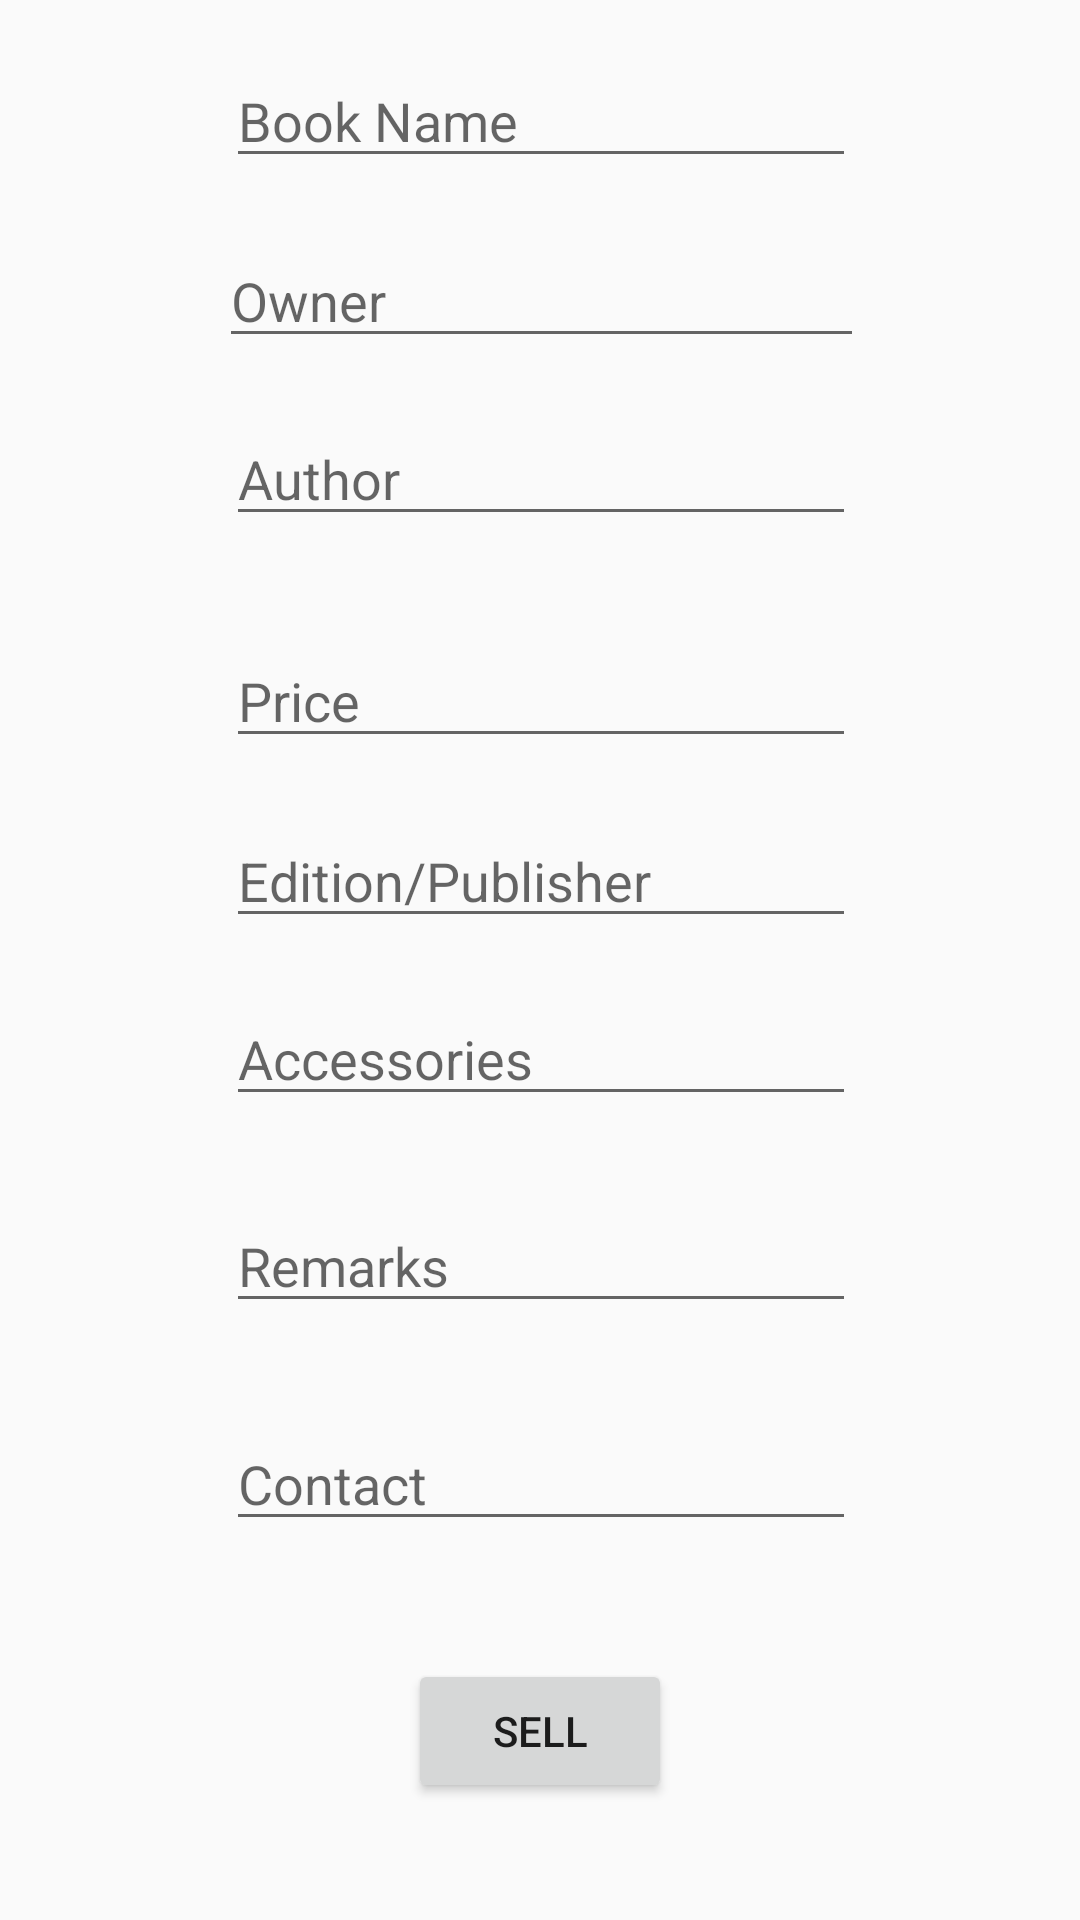

Android layout source for this screen:
<!-- AndroidManifest.xml: application theme AppTheme -->
<!-- res/layout/activity_add_book.xml -->
<?xml version="1.0" encoding="utf-8"?>
<android.support.constraint.ConstraintLayout xmlns:android="http://schemas.android.com/apk/res/android"
    xmlns:app="http://schemas.android.com/apk/res-auto"
    xmlns:tools="http://schemas.android.com/tools"
    android:layout_width="match_parent"
    android:layout_height="match_parent"
    tools:context="cit.mini.tp.techpedia.AddBookActivity">

    <EditText
        android:id="@+id/etbname"
        android:layout_width="wrap_content"
        android:layout_height="wrap_content"
        android:layout_marginBottom="8dp"
        android:layout_marginEnd="8dp"
        android:layout_marginStart="8dp"
        android:layout_marginTop="8dp"
        android:ems="10"
        android:hint="Book Name"
        android:inputType="textPersonName"
        app:layout_constraintBottom_toBottomOf="parent"
        app:layout_constraintEnd_toEndOf="parent"
        app:layout_constraintHorizontal_bias="0.503"
        app:layout_constraintStart_toStartOf="parent"
        app:layout_constraintTop_toTopOf="parent"
        app:layout_constraintVertical_bias="0.017" />

    <EditText
        android:id="@+id/etowner"
        android:layout_width="215dp"
        android:layout_height="wrap_content"
        android:layout_marginBottom="8dp"
        android:layout_marginEnd="8dp"
        android:layout_marginStart="8dp"
        android:layout_marginTop="8dp"
        android:ems="10"
        android:hint="Owner"
        android:inputType="textPersonName"
        app:layout_constraintBottom_toBottomOf="parent"
        app:layout_constraintEnd_toEndOf="parent"
        app:layout_constraintHorizontal_bias="0.503"
        app:layout_constraintStart_toStartOf="parent"
        app:layout_constraintTop_toTopOf="parent"
        app:layout_constraintVertical_bias="0.12" />

    <EditText
        android:id="@+id/etbauthor"
        android:layout_width="wrap_content"
        android:layout_height="wrap_content"
        android:layout_marginBottom="8dp"
        android:layout_marginEnd="8dp"
        android:layout_marginStart="8dp"
        android:layout_marginTop="8dp"
        android:ems="10"
        android:hint="Author"
        android:inputType="textPersonName"
        app:layout_constraintBottom_toBottomOf="parent"
        app:layout_constraintEnd_toEndOf="parent"
        app:layout_constraintHorizontal_bias="0.503"
        app:layout_constraintStart_toStartOf="parent"
        app:layout_constraintTop_toTopOf="parent"
        app:layout_constraintVertical_bias="0.222" />

    <EditText
        android:id="@+id/etbprice"
        android:layout_width="wrap_content"
        android:layout_height="wrap_content"
        android:layout_marginBottom="8dp"
        android:layout_marginEnd="8dp"
        android:layout_marginStart="8dp"
        android:layout_marginTop="8dp"
        android:ems="10"
        android:hint="Price"
        android:inputType="textPersonName"
        app:layout_constraintBottom_toBottomOf="parent"
        app:layout_constraintEnd_toEndOf="parent"
        app:layout_constraintHorizontal_bias="0.503"
        app:layout_constraintStart_toStartOf="parent"
        app:layout_constraintTop_toTopOf="parent"
        app:layout_constraintVertical_bias="0.349" />

    <EditText
        android:id="@+id/etbEditionPublisher"
        android:layout_width="wrap_content"
        android:layout_height="wrap_content"
        android:layout_marginBottom="8dp"
        android:layout_marginEnd="8dp"
        android:layout_marginStart="8dp"
        android:layout_marginTop="8dp"
        android:ems="10"
        android:hint="Edition/Publisher"
        android:inputType="textPersonName"
        app:layout_constraintBottom_toBottomOf="parent"
        app:layout_constraintEnd_toEndOf="parent"
        app:layout_constraintHorizontal_bias="0.503"
        app:layout_constraintStart_toStartOf="parent"
        app:layout_constraintTop_toTopOf="parent"
        app:layout_constraintVertical_bias="0.452" />

    <EditText
        android:id="@+id/etbAccessories"
        android:layout_width="wrap_content"
        android:layout_height="wrap_content"
        android:layout_marginBottom="8dp"
        android:layout_marginEnd="8dp"
        android:layout_marginStart="8dp"
        android:layout_marginTop="8dp"
        android:ems="10"
        android:hint="Accessories"
        android:inputType="textPersonName"
        app:layout_constraintBottom_toBottomOf="parent"
        app:layout_constraintEnd_toEndOf="parent"
        app:layout_constraintHorizontal_bias="0.503"
        app:layout_constraintStart_toStartOf="parent"
        app:layout_constraintTop_toTopOf="parent"
        app:layout_constraintVertical_bias="0.554" />

    <EditText
        android:id="@+id/etbRemarks"
        android:layout_width="wrap_content"
        android:layout_height="wrap_content"
        android:layout_marginBottom="8dp"
        android:layout_marginEnd="8dp"
        android:layout_marginStart="8dp"
        android:layout_marginTop="8dp"
        android:ems="10"
        android:hint="Remarks"
        android:inputType="textPersonName"
        app:layout_constraintBottom_toBottomOf="parent"
        app:layout_constraintEnd_toEndOf="parent"
        app:layout_constraintHorizontal_bias="0.503"
        app:layout_constraintStart_toStartOf="parent"
        app:layout_constraintTop_toTopOf="parent"
        app:layout_constraintVertical_bias="0.672" />

    <EditText
        android:id="@+id/etbcontact"
        android:layout_width="wrap_content"
        android:layout_height="wrap_content"
        android:layout_marginBottom="8dp"
        android:layout_marginEnd="8dp"
        android:layout_marginStart="8dp"
        android:layout_marginTop="8dp"
        android:ems="10"
        android:hint="Contact"
        android:inputType="textPersonName"
        app:layout_constraintBottom_toBottomOf="parent"
        app:layout_constraintEnd_toEndOf="parent"
        app:layout_constraintHorizontal_bias="0.503"
        app:layout_constraintStart_toStartOf="parent"
        app:layout_constraintTop_toTopOf="parent"
        app:layout_constraintVertical_bias="0.797" />


    <Button
        android:id="@+id/btsell"
        android:layout_width="wrap_content"
        android:layout_height="wrap_content"
        android:layout_marginBottom="8dp"
        android:layout_marginEnd="8dp"
        android:layout_marginStart="8dp"
        android:layout_marginTop="8dp"
        android:text="Sell"
        app:layout_constraintBottom_toBottomOf="parent"
        app:layout_constraintEnd_toEndOf="parent"
        app:layout_constraintStart_toStartOf="parent"
        app:layout_constraintTop_toTopOf="parent"
        app:layout_constraintVertical_bias="0.946" />


</android.support.constraint.ConstraintLayout>
<!-- resources referenced by this layout -->
<resources>
  <style name="AppTheme" parent="Theme.AppCompat.Light.DarkActionBar">
          
          <item name="colorPrimary">#6a1b9a</item>
          <item name="colorPrimaryDark">#6a1b9a</item>
          <item name="colorAccent">#ff3d00</item>
      </style>
</resources>
